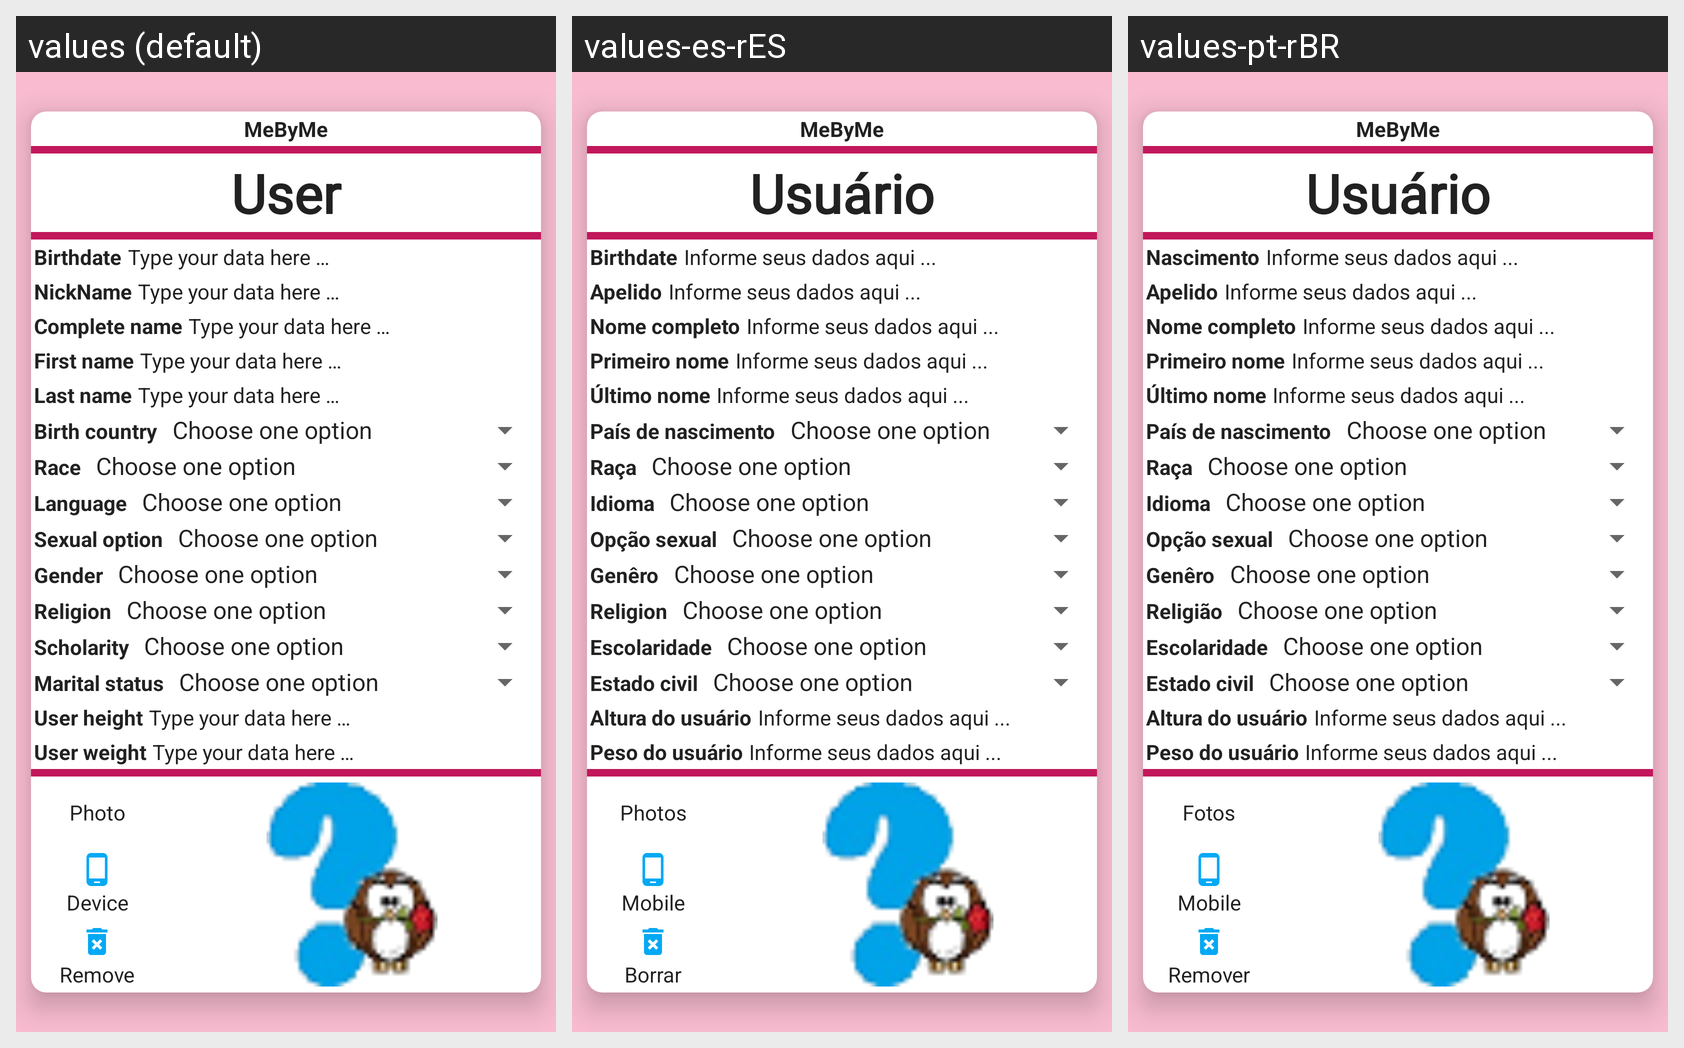

Locale-by-locale string values for the Android screen shown in this grid:
Android screen res/layout/user_crud_fragment.xml rendered under 3 locales, left to right: values (default), values-es-rES, values-pt-rBR. Device: Nexus 5 (rendered at 1080×1920; each locale shown at half size, 540×960, under a caption strip naming it); theme ThemeDefault.
Strings drawn on this screen, with the default value and each locale's value (text and hints the layout hard-codes, and strings that could not be matched under every locale, appear in the picture but are not listed):

app_name
  values: MeByMe
  values-es-rES: MeByMe  [not translated; the default value is used]
  values-pt-rBR: MeByMe  [not translated; the default value is used]

label_user
  values: User
  values-es-rES: Usuário
  values-pt-rBR: Usuário

label_birthdate
  values: Birthdate
  values-es-rES: Birthdate
  values-pt-rBR: Nascimento

label_type_your_data_here
  values: Type your data here …
  values-es-rES: Informe seus dados aqui ...
  values-pt-rBR: Informe seus dados aqui ...

label_nickname
  values: NickName
  values-es-rES: Apelido
  values-pt-rBR: Apelido

label_complete_name
  values: Complete name
  values-es-rES: Nome completo
  values-pt-rBR: Nome completo

label_first_name
  values: First name
  values-es-rES: Primeiro nome
  values-pt-rBR: Primeiro nome

label_last_name
  values: Last name
  values-es-rES: Último nome
  values-pt-rBR: Último nome

label_birthCountry
  values: Birth country
  values-es-rES: País de nascimento
  values-pt-rBR: País de nascimento

label_race
  values: Race
  values-es-rES: Raça
  values-pt-rBR: Raça

label_language
  values: Language
  values-es-rES: Idioma
  values-pt-rBR: Idioma

label_sexual_option
  values: Sexual option
  values-es-rES: Opção sexual
  values-pt-rBR: Opção sexual

label_gender
  values: Gender
  values-es-rES: Genêro
  values-pt-rBR: Genêro

label_religion
  values: Religion
  values-es-rES: Religion
  values-pt-rBR: Religião

label_scholarity
  values: Scholarity
  values-es-rES: Escolaridade
  values-pt-rBR: Escolaridade

label_marital_status
  values: Marital status
  values-es-rES: Estado civil
  values-pt-rBR: Estado civil

label_height
  values: User height
  values-es-rES: Altura do usuário
  values-pt-rBR: Altura do usuário

label_weight
  values: User weight
  values-es-rES: Peso do usuário
  values-pt-rBR: Peso do usuário

label_photos
  values: Photo
  values-es-rES: Photos
  values-pt-rBR: Fotos

label_device
  values: Device
  values-es-rES: Mobile
  values-pt-rBR: Mobile

label_remove
  values: Remove
  values-es-rES: Borrar
  values-pt-rBR: Remover
